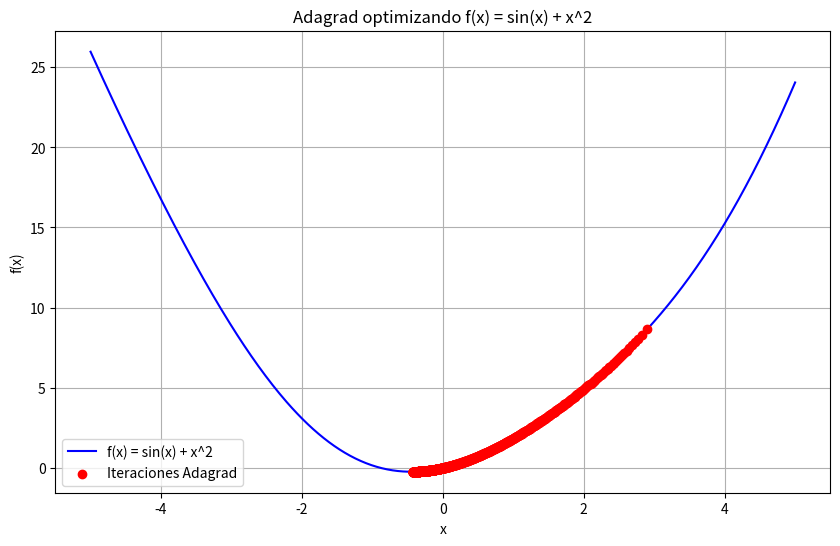

This chart was generated by the following Python code:
import numpy as np
import pandas as pd
import matplotlib.pyplot as plt

# Función objetivo: f(x) = sin(x) + x^2
def function(x):
    return np.sin(x) + x**2

# Gradiente de la función f(x) = sin(x) + x^2
def gradient(x):
    return np.cos(x) + 2 * x

# Implementación de Adagrad para una sola variable
def adagrad(x_init, learning_rate=0.1, epochs=1000, epsilon=1e-8):
    x = x_init
    G = 0  # Inicialización del acumulador de gradientes
    data = []

    for i in range(epochs):
        grad = gradient(x)
        G += grad ** 2  # Acumulación del gradiente al cuadrado
        adjusted_learning_rate = learning_rate / (np.sqrt(G) + epsilon)  # Tasa de aprendizaje ajustada
        x = x - adjusted_learning_rate * grad  # Actualización del valor de x

        # Guardar los resultados de cada iteración para la tabla
        data.append([i + 1, x, grad, adjusted_learning_rate])

    # Crear un DataFrame para mostrar los datos en formato de tabla
    df = pd.DataFrame(data, columns=['Iteración', 'Valor de x', 'Gradiente', 'Tasa de aprendizaje ajustada'])
    return df

# Función para generar el gráfico de la función y las iteraciones
def plot_function_and_iterations(df, x_range=(-5, 5)):
    x_vals = np.linspace(x_range[0], x_range[1], 400)
    y_vals = function(x_vals)

    plt.figure(figsize=(10, 6))
    
    # Gráfico de la función f(x) = sin(x) + x^2
    plt.plot(x_vals, y_vals, label='f(x) = sin(x) + x^2', color='blue')
    
    # Añadir los puntos de las iteraciones sobre la curva
    plt.scatter(df['Valor de x'], function(df['Valor de x']), color='red', zorder=5, label='Iteraciones Adagrad')
    
    # Conectar los puntos de las iteraciones
    plt.plot(df['Valor de x'], function(df['Valor de x']), color='red', linestyle='--', zorder=4)
    
    # Añadir etiquetas y título
    plt.title('Adagrad optimizando f(x) = sin(x) + x^2')
    plt.xlabel('x')
    plt.ylabel('f(x)')
    
    # Añadir leyenda
    plt.legend()
    
    # Mostrar el gráfico
    plt.grid(True)
    plt.show()

# Ejemplo de uso
if __name__ == "__main__":
    x_init = 3.0  # Valor inicial de x (puedes cambiarlo para ver diferentes resultados)
    learning_rate = 0.1
    epochs = 1000  # Aumenta el número de iteraciones

    # Ejecutar Adagrad y generar la tabla
    result_table = adagrad(x_init, learning_rate, epochs)

    # Imprimir la tabla
    print(result_table)

    # Generar el gráfico de la función y las iteraciones
    plot_function_and_iterations(result_table)
